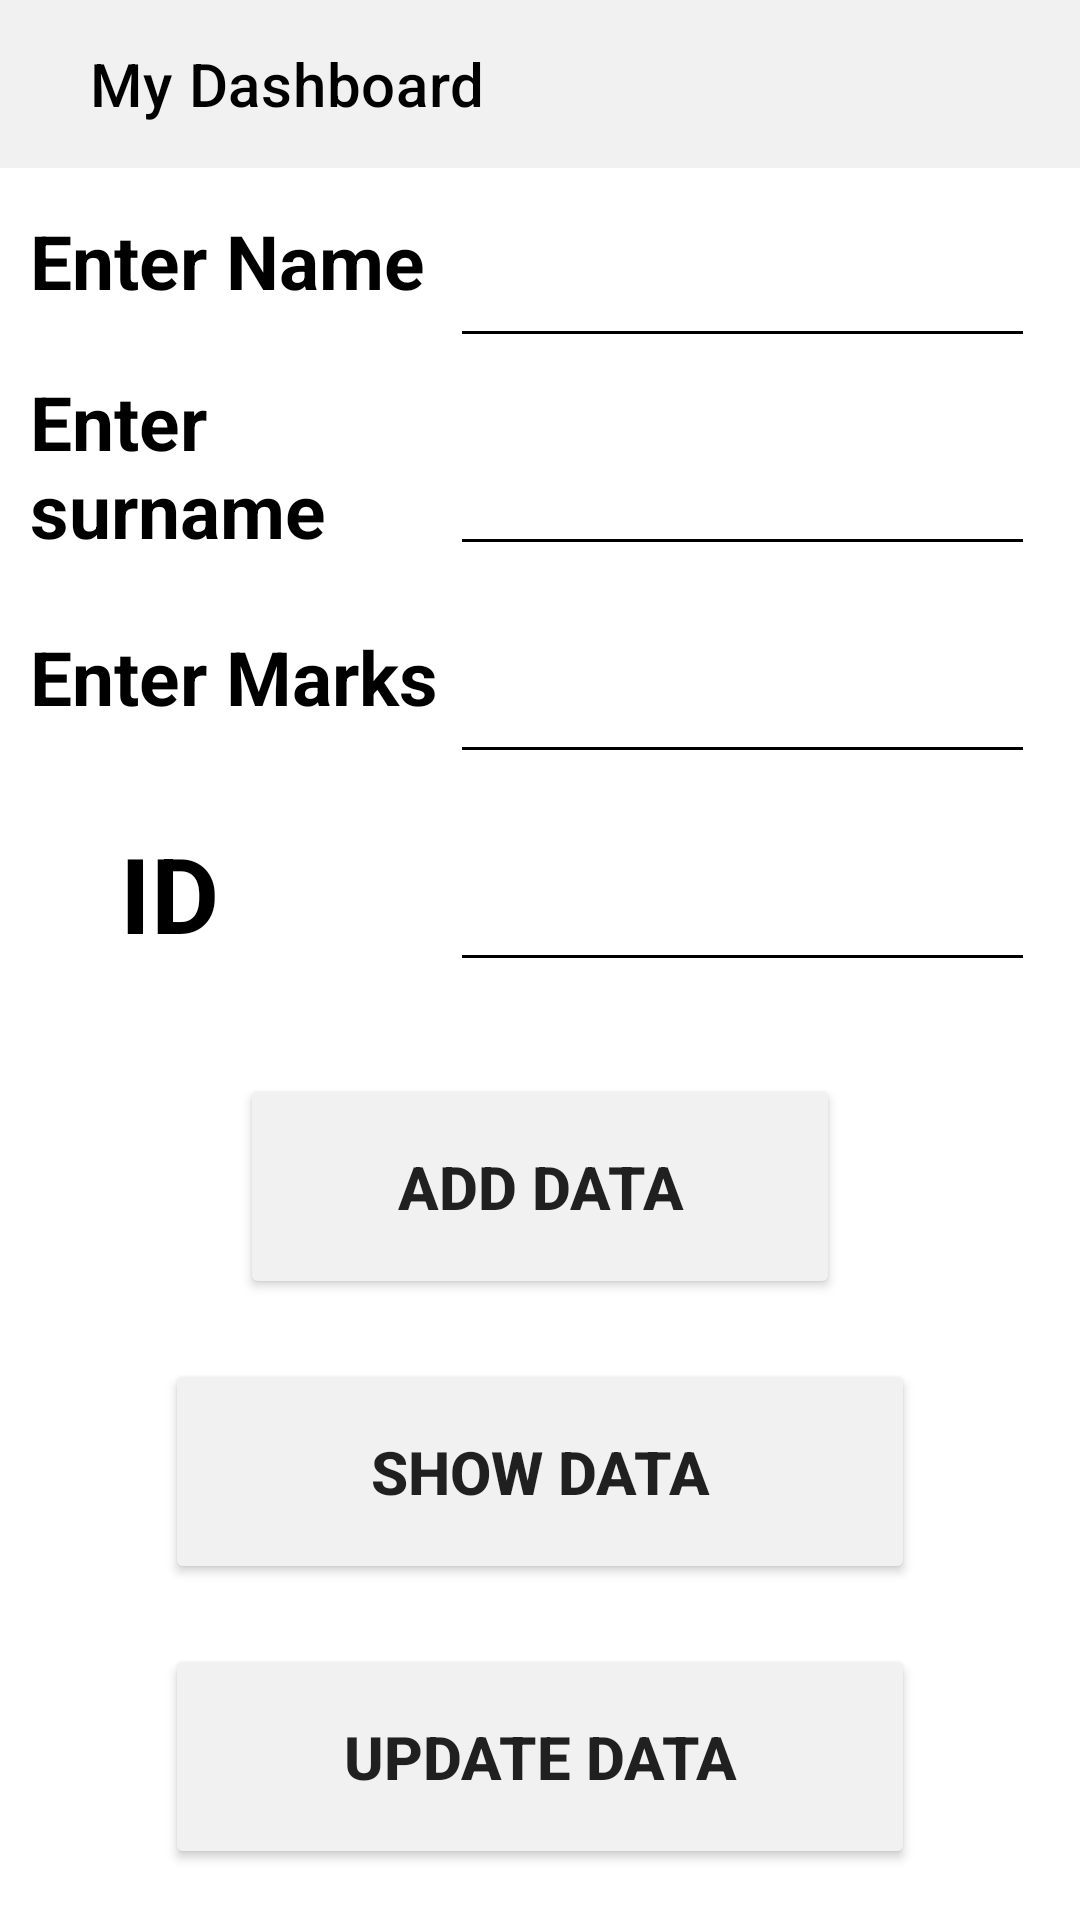

Layout XML and referenced resources for this Android screen:
<!-- AndroidManifest.xml: application theme Theme.NewApp -->
<!-- res/layout/activity_db.xml -->
<?xml version="1.0" encoding="utf-8"?>
<RelativeLayout xmlns:android="http://schemas.android.com/apk/res/android"
    xmlns:app="http://schemas.android.com/apk/res-auto"
    xmlns:tools="http://schemas.android.com/tools"
    android:layout_width="match_parent"
    android:layout_height="match_parent"
    tools:context=".Db">
    <androidx.appcompat.widget.Toolbar
        android:layout_width="match_parent"
        android:layout_height="wrap_content"
        android:id="@+id/toolbar"
        android:background="#F1F1F1"
        app:subtitleTextAppearance="@color/black"
        app:subtitleTextColor="@color/black"
        android:theme="@style/ThemeOverlay.AppCompat.Dark.ActionBar"
        app:title="My Dashboard"
        app:titleMarginStart="30dp"
        app:titleTextColor="#000"
        app:logo="@drawable/menu"/>

        <TextView
            android:layout_width="140dp"
            android:layout_height="wrap_content"
            android:text="Enter Name"
            android:textStyle="bold"
            android:textColor="@color/text"
            android:textSize="25dp"
            android:id="@+id/text1"
            android:layout_marginTop="70dp"
            android:layout_marginLeft="10dp"/>
    <EditText
        android:layout_width="300dp"
        android:layout_height="wrap_content"
        android:backgroundTint="#000"
        android:layout_toRightOf="@id/text1"
        android:layout_marginTop="78dp"
        android:layout_marginRight="15dp"
        android:id="@+id/inputname"/>
    <TextView
        android:layout_width="140dp"
        android:layout_height="wrap_content"
        android:text="Enter surname"
        android:layout_below="@id/text1"
        android:textStyle="bold"
        android:textColor="@color/text"
        android:textSize="25dp"
        android:id="@+id/text2"
        android:layout_marginTop="20dp"
        android:layout_marginLeft="10dp"/>
    <EditText
        android:layout_width="300dp"
        android:layout_height="wrap_content"
        android:backgroundTint="#000"
        android:layout_below="@id/inputname"
        android:layout_toRightOf="@id/text2"
        android:layout_marginTop="28dp"
        android:layout_marginRight="15dp"
        android:id="@+id/inputsurname"/>
    <TextView
        android:layout_width="140dp"
        android:layout_height="wrap_content"
        android:text="Enter Marks"
        android:layout_below="@id/text2"
        android:textStyle="bold"
        android:textColor="@color/text"
        android:textSize="25dp"
        android:id="@+id/text3"
        android:layout_marginTop="22dp"
        android:layout_marginLeft="10dp"/>

    <EditText
        android:layout_width="300dp"
        android:layout_height="wrap_content"
        android:backgroundTint="#000"
        android:layout_below="@id/inputsurname"
        android:layout_toRightOf="@id/text2"
        android:layout_marginTop="28dp"
        android:layout_marginRight="15dp"
        android:id="@+id/inputmarks"/>
    <TextView
        android:layout_width="140dp"
        android:layout_height="wrap_content"
        android:text="ID"
        android:layout_below="@id/text3"
        android:textStyle="bold"
        android:textColor="@color/text"
        android:textSize="35dp"
        android:id="@+id/text4"
        android:layout_marginTop="32dp"
        android:layout_marginLeft="40dp"/>

    <EditText
        android:layout_width="350dp"
        android:layout_height="wrap_content"
        android:backgroundTint="#000"
        android:layout_below="@id/inputmarks"
        android:layout_toRightOf="@id/text2"
        android:layout_marginTop="28dp"
        android:layout_marginRight="15dp"
        android:id="@+id/inputid"/>
    <Button
        android:layout_width="200dp"
        android:layout_height="75dp"
        android:layout_below="@id/inputmarks"
        android:layout_marginTop="100dp"
        android:layout_centerInParent="true"
        android:backgroundTint="#f1f1f1"
        android:text="Add Data"
        android:textSize="20dp"
        android:textStyle="bold"
        android:id="@+id/btnadd"
        android:onClick="AddData"/>
    <Button
        android:layout_width="250dp"
        android:layout_height="75dp"
        android:layout_below="@id/btnadd"
        android:layout_marginTop="20dp"
        android:layout_centerInParent="true"
        android:backgroundTint="#f1f1f1"
        android:text="Show Data"
        android:textSize="20dp"
        android:textStyle="bold"
        android:id="@+id/btnshow"
        android:onClick="showData"/>
    <Button
        android:layout_width="250dp"
        android:layout_height="75dp"
        android:layout_below="@id/btnshow"
        android:layout_marginTop="20dp"
        android:layout_centerInParent="true"
        android:backgroundTint="#f1f1f1"
        android:text="Update Data"
        android:textSize="20dp"
        android:textStyle="bold"
        android:id="@+id/update"
        android:onClick="updateData"/>
    <Button
        android:layout_width="250dp"
        android:layout_height="75dp"
        android:layout_below="@id/update"
        android:layout_marginTop="20dp"
        android:layout_centerInParent="true"
        android:backgroundTint="#f1f1f1"
        android:text="Delete Data"
        android:textSize="20dp"
        android:textStyle="bold"
        android:id="@+id/delete"
        android:onClick="DeleteData"/>







</RelativeLayout>
<!-- resources referenced by this layout -->
<resources>
  <color name="black">#000000</color>
  <color name="text">#000</color>
  <style name="Theme.NewApp" parent="Theme.MaterialComponents.DayNight.NoActionBar">
          
          <item name="colorPrimary">@color/purple_500</item>
          <item name="colorPrimaryVariant">@color/purple_700</item>
          <item name="colorOnPrimary">@color/black</item>
          
          <item name="colorSecondary">@color/teal_200</item>
          <item name="colorSecondaryVariant">@color/teal_700</item>
          <item name="colorOnSecondary">@color/black</item>
          <item name="statusBarBackground">#000</item>
          <item name="statusBarForeground">#000</item>
  
          
          <item name="android:statusBarColor" tools:targetApi="l">#f1f1f1</item>
          
      </style>
  <color name="purple_500">#fff</color>
  <color name="purple_700">#fff</color>
  <color name="teal_200">#FF03DAC5</color>
  <color name="teal_700">#FF018786</color>
</resources>
